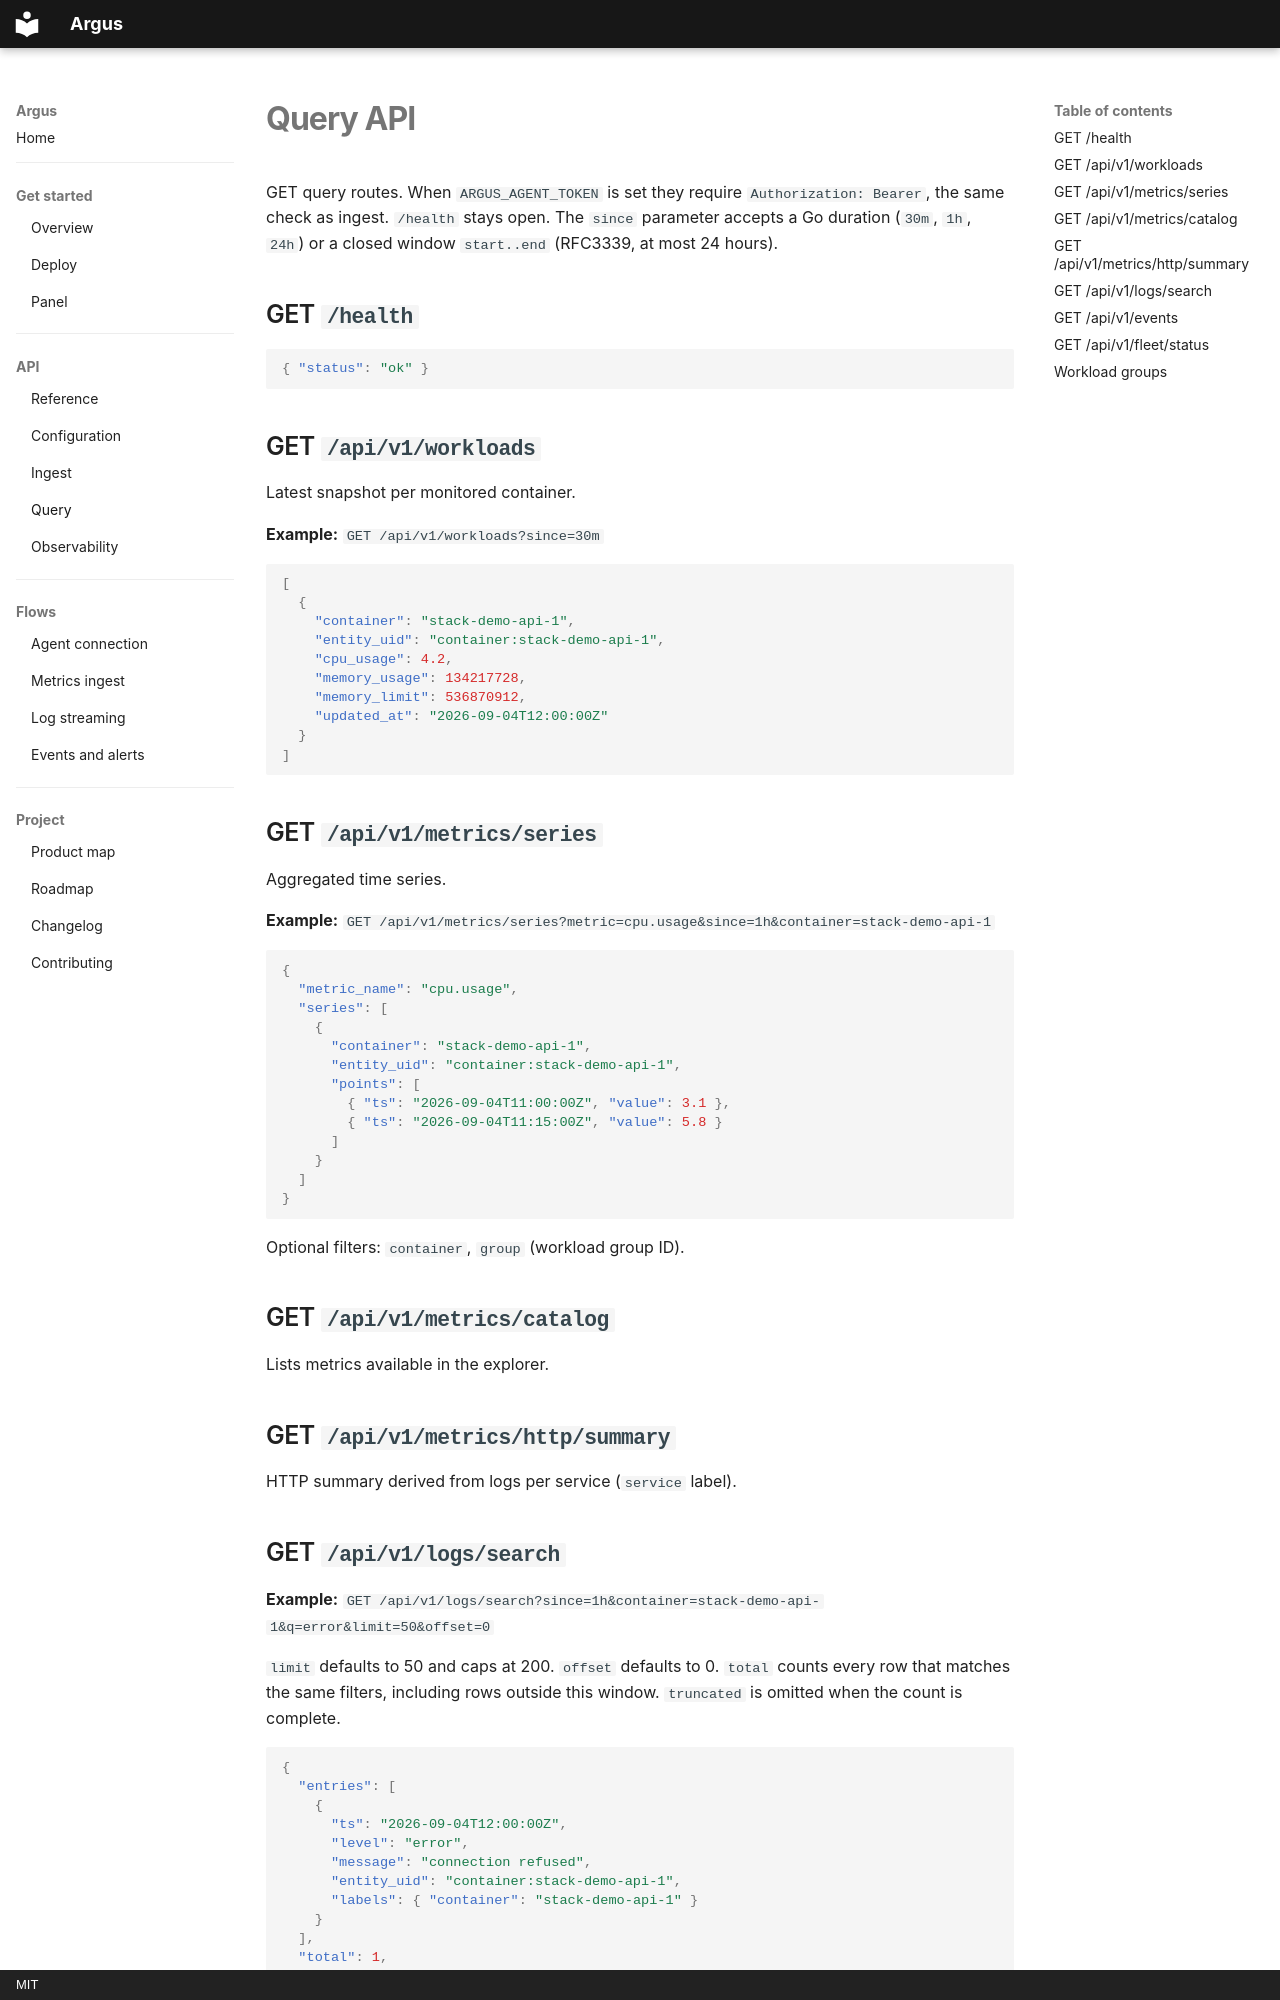

repository: HarryRaddatz/argus-observability · page: api/query/index.html · generator: mkdocs · copyright: MIT

# Query API

GET query routes. When `ARGUS_AGENT_TOKEN` is set they require `Authorization: Bearer`, the same check as ingest. `/health` stays open. The `since` parameter accepts a Go duration (`30m`, `1h`, `24h`) or a closed window `start..end` (RFC3339, at most 24 hours).

## GET `/health`

```json
{ "status": "ok" }
```

## GET `/api/v1/workloads`

Latest snapshot per monitored container.

**Example:** `GET /api/v1/workloads?since=30m`

```json
[
  {
    "container": "stack-demo-api-1",
    "entity_uid": "container:stack-demo-api-1",
    "cpu_usage": 4.2,
    "memory_usage": 134217728,
    "memory_limit": 536870912,
    "updated_at": "2026-09-04T12:00:00Z"
  }
]
```

## GET `/api/v1/metrics/series`

Aggregated time series.

**Example:** `GET /api/v1/metrics/series?metric=cpu.usage&since=1h&container=stack-demo-api-1`

```json
{
  "metric_name": "cpu.usage",
  "series": [
    {
      "container": "stack-demo-api-1",
      "entity_uid": "container:stack-demo-api-1",
      "points": [
        { "ts": "2026-09-04T11:00:00Z", "value": 3.1 },
        { "ts": "2026-09-04T11:15:00Z", "value": 5.8 }
      ]
    }
  ]
}
```

Optional filters: `container`, `group` (workload group ID).

## GET `/api/v1/metrics/catalog`

Lists metrics available in the explorer.

## GET `/api/v1/metrics/http/summary`

HTTP summary derived from logs per service (`service` label).
